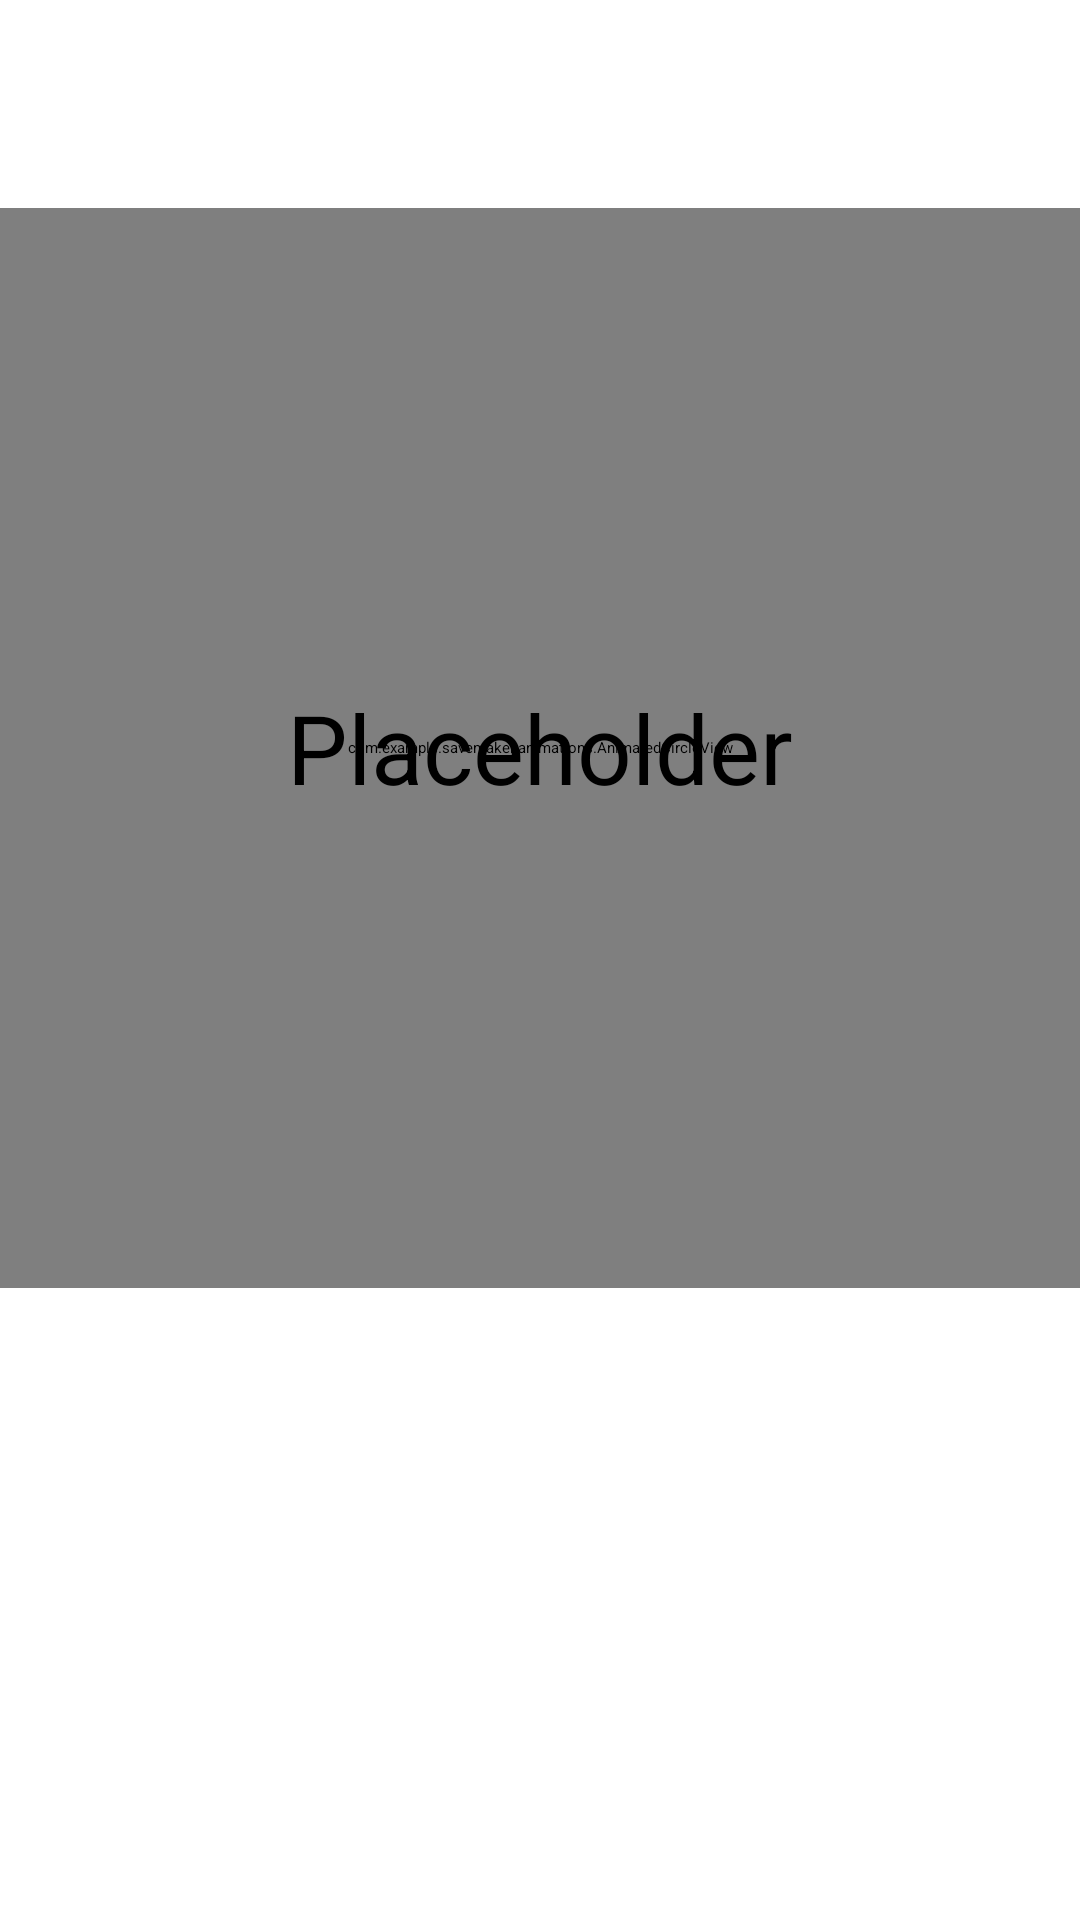

Android layout source for this screen:
<!-- AndroidManifest.xml: application theme Theme.Savemaker -->
<!-- res/layout/view_holder_income_type_balance.xml -->
<?xml version="1.0" encoding="utf-8"?>
<androidx.constraintlayout.widget.ConstraintLayout xmlns:android="http://schemas.android.com/apk/res/android"
    xmlns:tools="http://schemas.android.com/tools"
    android:layout_width="wrap_content"
    android:layout_height="wrap_content"
    xmlns:app="http://schemas.android.com/apk/res-auto"
    tools:context=".home.HomeFragment"
    android:layout_marginBottom="40dp">

    <TextView
        android:id="@+id/itb_view_holder_type_name"
        android:layout_width="wrap_content"
        android:layout_height="wrap_content"
        android:text=""
        android:textSize="48sp"
        android:textStyle="bold"
        android:textAlignment="center"
        app:layout_constraintTop_toTopOf="parent"
        app:layout_constraintStart_toStartOf="parent"
        app:layout_constraintEnd_toEndOf="parent" />

    <FrameLayout
        android:layout_width="match_parent"
        android:layout_height="0dp"
        app:layout_constraintTop_toBottomOf="@id/itb_view_holder_type_name"
        app:layout_constraintStart_toStartOf="parent"
        app:layout_constraintEnd_toEndOf="parent"
        app:layout_constraintDimensionRatio="1:1"
        android:layout_marginTop="5dp">

            <com.example.savemaker.animations.AnimatedCircleView
                android:id="@+id/itb_view_holder_circle"
                android:layout_width="match_parent"
                android:layout_height="match_parent" />

            <TextView
                android:id="@+id/itb_view_holder_balance"
                android:layout_width="match_parent"
                android:layout_height="match_parent"
                android:text="Placeholder"
                android:gravity="center"
                android:textAlignment="center"
                android:padding="16dp"
                android:textSize="32sp" />
    </FrameLayout>
</androidx.constraintlayout.widget.ConstraintLayout>
<!-- resources referenced by this layout -->
<resources>

</resources>
